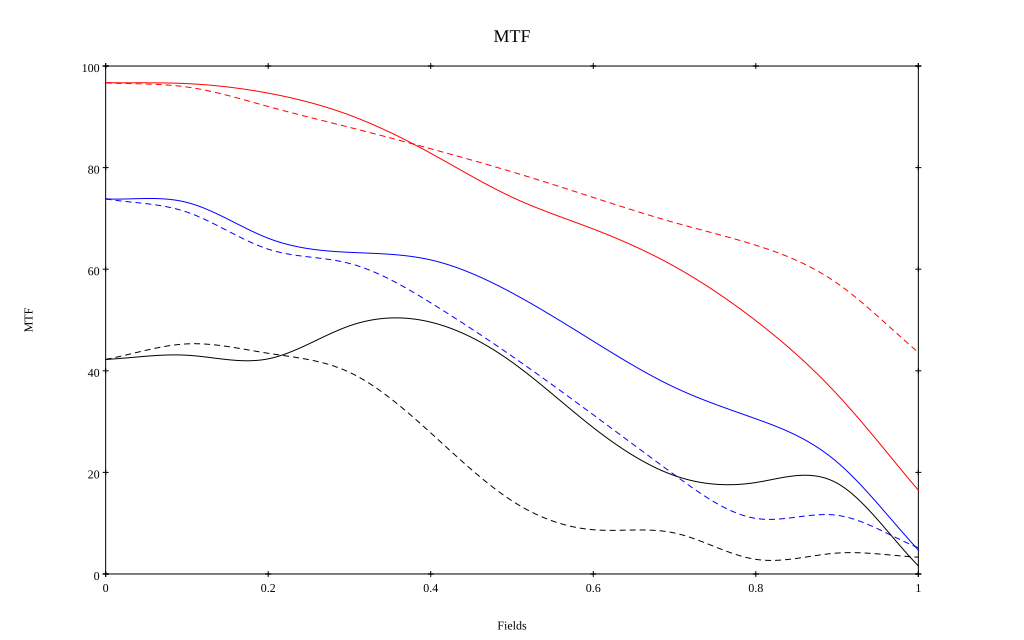

The data file committed next to this chart (first rows):
, 0, 0.1, 0.2, 0.3, 0.4, 0.5, 0.6, 0.7, 0.8, 0.9, 1
10 sag, 0.967, 0.965, 0.947, 0.903, 0.828, 0.742, 0.679, 0.605, 0.499, 0.354, 0.165
10 tan, 0.967, 0.959, 0.92, 0.879, 0.837, 0.792, 0.741, 0.692, 0.647, 0.572, 0.436
30 sag, 0.738, 0.731, 0.661, 0.633, 0.618, 0.553, 0.458, 0.367, 0.306, 0.22, 0.047
30 tan, 0.738, 0.712, 0.639, 0.611, 0.534, 0.429, 0.313, 0.195, 0.109, 0.116, 0.052
50 sag, 0.422, 0.431, 0.424, 0.488, 0.496, 0.417, 0.288, 0.194, 0.18, 0.179, 0.016
50 tan, 0.422, 0.453, 0.434, 0.397, 0.278, 0.144, 0.087, 0.081, 0.029, 0.041, 0.033
